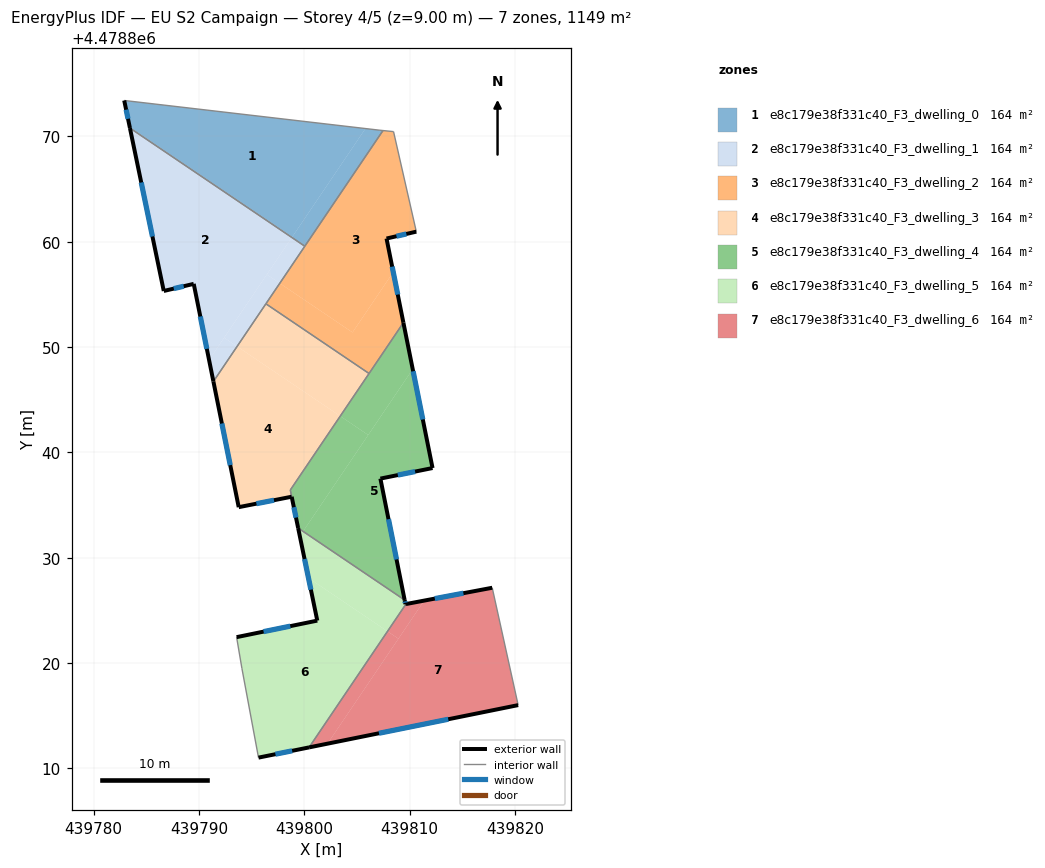
=== STOREY PLAN SPEC (per zone: floor XY polygon, exterior-wall plan segments, windows/doors) ===
zone 1: e8c179e38f331c40_F3_dwelling_0  (164.2 m²)
  floor: (439805.80, 4478870.75) (439798.85, 4478860.47) (439783.42, 4478870.90) (439782.89, 4478873.41)
  floor: (439807.47, 4478870.56) (439800.04, 4478859.57) (439798.81, 4478860.40) (439805.80, 4478870.75) (439807.17, 4478870.59)
  floor: (439798.85, 4478860.47) (439798.81, 4478860.40) (439783.44, 4478870.79) (439783.42, 4478870.90)
  exterior wall: (439782.89, 4478873.41) – (439783.44, 4478870.79)  [2.7 m]
    window: (439783.08, 4478872.54) – (439783.26, 4478871.67)  [0.9 m²]
  interior walls: 4
zone 2: e8c179e38f331c40_F3_dwelling_1  (164.2 m²)
  floor: (439798.81, 4478860.40) (439790.95, 4478848.77) (439789.49, 4478856.00) (439786.65, 4478855.32) (439783.44, 4478870.79)
  floor: (439797.67, 4478856.06) (439793.61, 4478850.06) (439792.38, 4478850.89) (439796.44, 4478856.89)
  floor: (439800.04, 4478859.57) (439797.67, 4478856.06) (439796.44, 4478856.89) (439798.81, 4478860.40)
  floor: (439793.61, 4478850.06) (439791.36, 4478846.73) (439790.95, 4478848.77) (439792.38, 4478850.89)
  exterior wall: (439789.49, 4478856.00) – (439791.36, 4478846.73)  [9.5 m]
    window: (439790.12, 4478852.90) – (439790.74, 4478849.83)  [3.1 m²]
  exterior wall: (439786.65, 4478855.32) – (439789.49, 4478856.00)  [2.9 m]
    window: (439787.60, 4478855.55) – (439788.54, 4478855.77)  [1.0 m²]
  exterior wall: (439783.44, 4478870.79) – (439786.65, 4478855.32)  [15.8 m]
    window: (439784.51, 4478865.62) – (439785.58, 4478860.49)  [5.2 m²]
  interior walls: 3
zone 3: e8c179e38f331c40_F3_dwelling_2  (164.2 m²)
  floor: (439808.47, 4478870.45) (439810.63, 4478860.96) (439807.80, 4478860.30) (439808.44, 4478857.11) (439804.57, 4478851.39) (439797.67, 4478856.06) (439807.47, 4478870.56)
  floor: (439808.44, 4478857.11) (439809.40, 4478852.31) (439806.14, 4478847.49) (439796.35, 4478854.11) (439797.67, 4478856.06) (439804.57, 4478851.39)
  exterior wall: (439807.80, 4478860.30) – (439810.63, 4478860.96)  [2.9 m]
    window: (439808.75, 4478860.52) – (439809.69, 4478860.74)  [1.0 m²]
  exterior wall: (439809.40, 4478852.31) – (439807.80, 4478860.30)  [8.1 m]
    window: (439808.87, 4478854.98) – (439808.34, 4478857.63)  [2.7 m²]
  interior walls: 6
zone 4: e8c179e38f331c40_F3_dwelling_3  (164.4 m²)
  floor: (439806.14, 4478847.49) (439803.41, 4478843.44) (439793.61, 4478850.06) (439796.35, 4478854.11)
  floor: (439803.41, 4478843.44) (439798.66, 4478836.42) (439798.79, 4478835.79) (439793.77, 4478834.79) (439791.36, 4478846.73) (439793.61, 4478850.06)
  exterior wall: (439791.36, 4478846.73) – (439793.77, 4478834.79)  [12.2 m]
    window: (439792.17, 4478842.74) – (439792.96, 4478838.78)  [4.0 m²]
  exterior wall: (439793.77, 4478834.79) – (439798.79, 4478835.79)  [5.1 m]
    window: (439795.45, 4478835.13) – (439797.11, 4478835.45)  [1.7 m²]
  interior walls: 4
zone 5: e8c179e38f331c40_F3_dwelling_4  (164.0 m²)
  floor: (439806.06, 4478841.65) (439799.88, 4478832.50) (439799.41, 4478832.81) (439798.66, 4478836.42) (439803.41, 4478843.44)
  floor: (439810.29, 4478847.90) (439812.17, 4478838.51) (439807.22, 4478837.51) (439809.52, 4478825.98) (439799.88, 4478832.50)
  floor: (439809.40, 4478852.31) (439810.29, 4478847.90) (439806.06, 4478841.65) (439803.41, 4478843.44)
  exterior wall: (439812.17, 4478838.51) – (439809.40, 4478852.31)  [14.1 m]
    window: (439811.25, 4478843.12) – (439810.33, 4478847.70)  [4.6 m²]
  exterior wall: (439807.22, 4478837.51) – (439812.17, 4478838.51)  [5.1 m]
    window: (439808.88, 4478837.84) – (439810.52, 4478838.17)  [1.7 m²]
  exterior wall: (439809.52, 4478825.98) – (439807.22, 4478837.51)  [11.8 m]
    window: (439808.75, 4478829.83) – (439807.99, 4478833.65)  [3.9 m²]
  exterior wall: (439798.80, 4478835.78) – (439799.41, 4478832.81)  [3.0 m]
    window: (439799.00, 4478834.79) – (439799.20, 4478833.80)  [1.0 m²]
  interior walls: 4
zone 6: e8c179e38f331c40_F3_dwelling_5  (164.2 m²)
  floor: (439809.52, 4478825.98) (439809.60, 4478825.59) (439809.65, 4478825.59) (439807.90, 4478823.00) (439800.39, 4478828.08) (439799.57, 4478832.04) (439799.88, 4478832.50)
  floor: (439807.90, 4478823.00) (439800.45, 4478811.98) (439795.65, 4478811.01) (439794.07, 4478819.50) (439793.57, 4478822.45) (439801.23, 4478824.02) (439800.39, 4478828.08)
  floor: (439799.88, 4478832.50) (439799.57, 4478832.04) (439799.41, 4478832.81)
  exterior wall: (439809.60, 4478825.59) – (439809.52, 4478825.98)  [0.4 m]
    window: (439809.57, 4478825.72) – (439809.55, 4478825.85)  [0.1 m²]
  exterior wall: (439809.65, 4478825.59) – (439809.60, 4478825.59)  [0.0 m]
  exterior wall: (439795.65, 4478811.01) – (439800.45, 4478811.98)  [4.9 m]
    window: (439797.25, 4478811.34) – (439798.84, 4478811.66)  [1.6 m²]
  exterior wall: (439801.23, 4478824.02) – (439793.57, 4478822.45)  [7.8 m]
    window: (439798.67, 4478823.50) – (439796.13, 4478822.98)  [2.6 m²]
  exterior wall: (439799.41, 4478832.81) – (439801.23, 4478824.02)  [9.0 m]
    window: (439800.02, 4478829.87) – (439800.62, 4478826.96)  [3.0 m²]
  interior walls: 4
zone 7: e8c179e38f331c40_F3_dwelling_6  (164.2 m²)
  floor: (439808.93, 4478822.30) (439802.20, 4478812.34) (439800.45, 4478811.98) (439807.90, 4478823.00)
  floor: (439817.84, 4478827.14) (439820.30, 4478816.00) (439802.20, 4478812.34) (439811.38, 4478825.92)
  floor: (439811.38, 4478825.92) (439808.93, 4478822.30) (439807.90, 4478823.00) (439809.65, 4478825.59)
  exterior wall: (439817.84, 4478827.14) – (439809.65, 4478825.59)  [8.3 m]
    window: (439815.10, 4478826.62) – (439812.39, 4478826.11)  [2.7 m²]
  exterior wall: (439800.45, 4478811.98) – (439820.30, 4478816.00)  [20.3 m]
    window: (439807.08, 4478813.33) – (439813.66, 4478814.66)  [6.7 m²]
  interior walls: 2

=== DERIVED (storey summary) ===
Building: EU S2 Campaign
Storey: 4 of 5  (floor level z = 9.00 m)
Storey gross floor area: 1149.3 m²
Zones on this storey: 7
  - e8c179e38f331c40_F3_dwelling_0: floor 164.2 m²; exterior wall 2.7 m (8.0 m²); 1 window(s) 0.9 m²; WWR 11.0%
  - e8c179e38f331c40_F3_dwelling_1: floor 164.2 m²; exterior wall 28.2 m (84.6 m²); 3 window(s) 9.3 m²; WWR 11.0%
  - e8c179e38f331c40_F3_dwelling_2: floor 164.2 m²; exterior wall 11.1 m (33.2 m²); 2 window(s) 3.6 m²; WWR 11.0%
  - e8c179e38f331c40_F3_dwelling_3: floor 164.4 m²; exterior wall 17.3 m (51.9 m²); 2 window(s) 5.7 m²; WWR 11.0%
  - e8c179e38f331c40_F3_dwelling_4: floor 164.0 m²; exterior wall 33.9 m (101.8 m²); 4 window(s) 11.2 m²; WWR 11.0%
  - e8c179e38f331c40_F3_dwelling_5: floor 164.2 m²; exterior wall 22.1 m (66.4 m²); 4 window(s) 7.3 m²; WWR 11.0%
  - e8c179e38f331c40_F3_dwelling_6: floor 164.2 m²; exterior wall 28.6 m (85.8 m²); 2 window(s) 9.4 m²; WWR 11.0%
Zone adjacency (shared interzone walls):
  - e8c179e38f331c40_F3_dwelling_0 ↔ e8c179e38f331c40_F3_dwelling_1
  - e8c179e38f331c40_F3_dwelling_0 ↔ e8c179e38f331c40_F3_dwelling_2
  - e8c179e38f331c40_F3_dwelling_1 ↔ e8c179e38f331c40_F3_dwelling_2
  - e8c179e38f331c40_F3_dwelling_1 ↔ e8c179e38f331c40_F3_dwelling_3
  - e8c179e38f331c40_F3_dwelling_2 ↔ e8c179e38f331c40_F3_dwelling_3
  - e8c179e38f331c40_F3_dwelling_2 ↔ e8c179e38f331c40_F3_dwelling_4
  - e8c179e38f331c40_F3_dwelling_3 ↔ e8c179e38f331c40_F3_dwelling_4
  - e8c179e38f331c40_F3_dwelling_4 ↔ e8c179e38f331c40_F3_dwelling_5
  - e8c179e38f331c40_F3_dwelling_5 ↔ e8c179e38f331c40_F3_dwelling_6